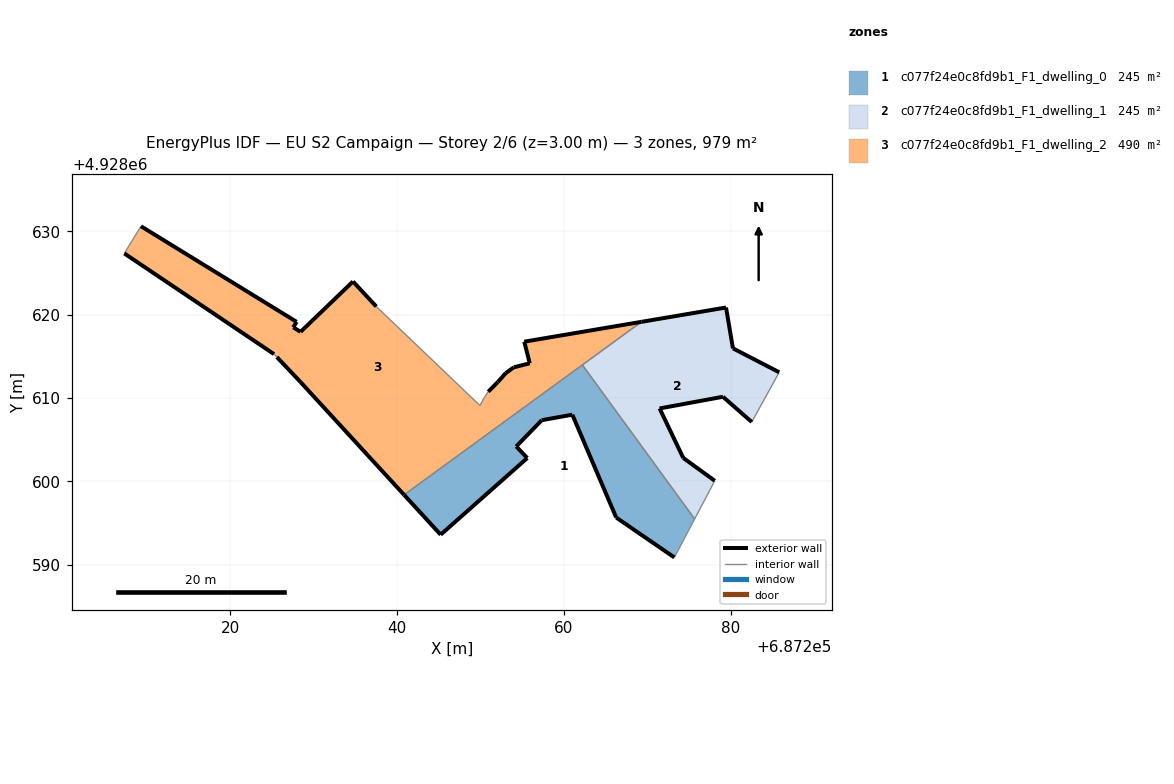
=== STOREY PLAN SPEC (per zone: floor XY polygon, exterior-wall plan segments, windows/doors) ===
zone 1: c077f24e0c8fd9b1_F1_dwelling_0  (244.8 m²)
  floor: (687273.26, 4928590.86) (687275.69, 4928595.48) (687262.22, 4928613.96) (687240.83, 4928598.37) (687245.22, 4928593.59) (687255.61, 4928602.79) (687254.29, 4928604.18) (687257.35, 4928607.33) (687261.02, 4928607.99) (687266.28, 4928595.65)
  exterior wall: (687255.61, 4928602.79) – (687245.22, 4928593.59)  [13.9 m]
  exterior wall: (687245.22, 4928593.59) – (687240.83, 4928598.37)  [6.5 m]
  exterior wall: (687273.26, 4928590.86) – (687266.28, 4928595.65)  [8.5 m]
  exterior wall: (687266.28, 4928595.65) – (687261.02, 4928607.99)  [13.4 m]
  exterior wall: (687261.02, 4928607.99) – (687257.35, 4928607.33)  [3.7 m]
  exterior wall: (687257.35, 4928607.33) – (687254.29, 4928604.18)  [4.4 m]
  exterior wall: (687254.29, 4928604.18) – (687255.61, 4928602.79)  [1.9 m]
  interior walls: 3
zone 2: c077f24e0c8fd9b1_F1_dwelling_1  (244.8 m²)
  floor: (687278.11, 4928600.06) (687274.33, 4928602.80) (687271.49, 4928608.74) (687279.09, 4928610.14) (687282.55, 4928607.11) (687285.84, 4928613.08) (687280.29, 4928615.95) (687279.46, 4928620.85) (687269.31, 4928619.13) (687262.22, 4928613.96) (687275.69, 4928595.48)
  exterior wall: (687280.29, 4928615.95) – (687285.84, 4928613.08)  [6.2 m]
  exterior wall: (687282.55, 4928607.11) – (687279.09, 4928610.14)  [4.6 m]
  exterior wall: (687279.09, 4928610.14) – (687271.49, 4928608.74)  [7.7 m]
  exterior wall: (687271.49, 4928608.74) – (687274.33, 4928602.80)  [6.6 m]
  exterior wall: (687274.33, 4928602.80) – (687278.11, 4928600.06)  [4.7 m]
  exterior wall: (687269.31, 4928619.13) – (687279.46, 4928620.85)  [10.3 m]
  exterior wall: (687279.46, 4928620.85) – (687280.29, 4928615.95)  [5.0 m]
  interior walls: 4
zone 3: c077f24e0c8fd9b1_F1_dwelling_2  (489.7 m²)
  floor: (687255.91, 4928614.16) (687253.99, 4928613.67) (687253.03, 4928612.98) (687252.10, 4928611.93) (687250.93, 4928610.75) (687250.46, 4928610.05) (687249.93, 4928609.09) (687237.49, 4928620.97) (687234.70, 4928623.97) (687228.41, 4928617.93) (687227.53, 4928618.47) (687227.93, 4928619.13) (687209.26, 4928630.60) (687207.26, 4928627.34) (687225.22, 4928615.26) (687225.56, 4928614.91) (687228.40, 4928611.91) (687240.83, 4928598.37) (687269.31, 4928619.13) (687255.25, 4928616.75)
  exterior wall: (687209.26, 4928630.60) – (687227.93, 4928619.13)  [21.9 m]
  exterior wall: (687227.93, 4928619.13) – (687227.53, 4928618.47)  [0.8 m]
  exterior wall: (687227.53, 4928618.47) – (687228.41, 4928617.93)  [1.0 m]
  exterior wall: (687228.41, 4928617.93) – (687234.70, 4928623.97)  [8.7 m]
  exterior wall: (687234.70, 4928623.97) – (687237.49, 4928620.97)  [4.1 m]
  exterior wall: (687250.93, 4928610.75) – (687252.10, 4928611.93)  [1.7 m]
  exterior wall: (687252.10, 4928611.93) – (687253.03, 4928612.98)  [1.4 m]
  exterior wall: (687253.03, 4928612.98) – (687253.99, 4928613.67)  [1.2 m]
  exterior wall: (687253.99, 4928613.67) – (687255.91, 4928614.16)  [2.0 m]
  exterior wall: (687255.91, 4928614.16) – (687255.25, 4928616.75)  [2.7 m]
  exterior wall: (687255.25, 4928616.75) – (687269.31, 4928619.13)  [14.3 m]
  exterior wall: (687240.83, 4928598.37) – (687228.40, 4928611.91)  [18.4 m]
  exterior wall: (687228.40, 4928611.91) – (687225.56, 4928614.91)  [4.1 m]
  exterior wall: (687225.22, 4928615.26) – (687207.26, 4928627.34)  [21.6 m]
  interior walls: 7

=== DERIVED (storey summary) ===
Building: EU S2 Campaign
Storey: 2 of 6  (floor level z = 3.00 m)
Storey gross floor area: 979.4 m²
Zones on this storey: 3
  - c077f24e0c8fd9b1_F1_dwelling_0: floor 244.8 m²; exterior wall 52.3 m (156.8 m²); WWR 0.0%
  - c077f24e0c8fd9b1_F1_dwelling_1: floor 244.8 m²; exterior wall 45.1 m (135.3 m²); WWR 0.0%
  - c077f24e0c8fd9b1_F1_dwelling_2: floor 489.7 m²; exterior wall 103.9 m (311.6 m²); WWR 0.0%
Zone adjacency (shared interzone walls):
  - c077f24e0c8fd9b1_F1_dwelling_0 ↔ c077f24e0c8fd9b1_F1_dwelling_1
  - c077f24e0c8fd9b1_F1_dwelling_0 ↔ c077f24e0c8fd9b1_F1_dwelling_2
  - c077f24e0c8fd9b1_F1_dwelling_1 ↔ c077f24e0c8fd9b1_F1_dwelling_2